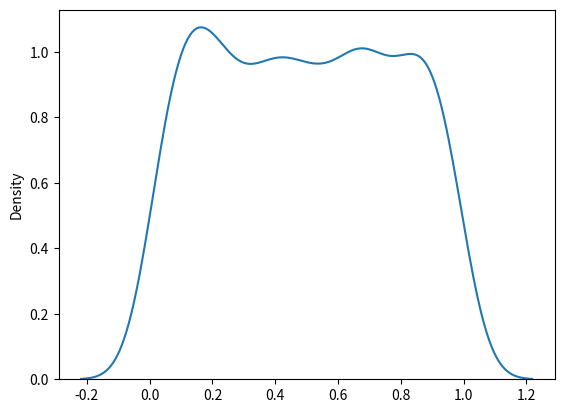

This figure's Python source: (Note: this script raises an exception after producing the figure.)
'''
Uniform Distribution
Uniform Distribution
Used to describe probability where every event has equal chances of occuring.

E.g. Generation of random numbers.

It has three parameters:

a - lower bound - default 0 .0.

b - upper bound - default 1.0.

size - The shape of the returned array.

Example:

Create a 2x3 uniform distribution sample:
'''
from numpy import random

x = random.uniform(size=(2, 3))

print(x)
'''
Visualization of Uniform Distribution:

Example:

'''
from numpy import random
import matplotlib.pyplot as plt
import seaborn as sns

sns.distplot(random.uniform(size=1000), hist=False)

plt.show()
Result
